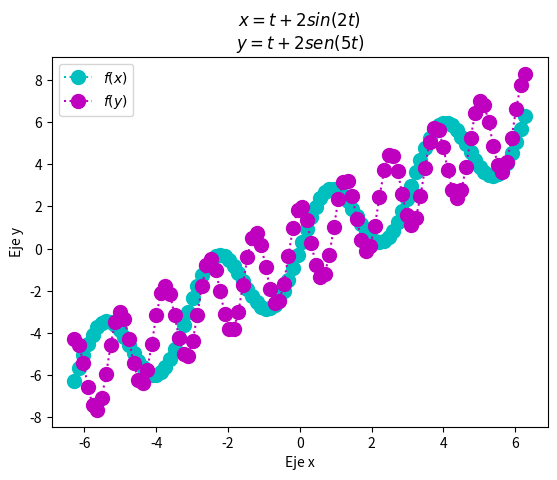

Generate this figure with matplotlib:
import numpy as np
from matplotlib import pyplot as plt
import math

tpoints = np.linspace(-2*np.pi,2*np.pi,100)
def f(t):
    return (t+2*np.sin(2*t))
plt.plot(tpoints,f(tpoints),'o:c', ms=10)
plt.title('$x=t+2sin(2t)$\n$y=t+2sen(5t)$')
plt.ylabel('Eje y')
plt.xlabel('Eje x')

def y(t):
    return (t+2*np.cos(5*t))
plt.plot(tpoints,y(tpoints),'o:m', ms =10)
plt.legend(['$f(x)$','$f(y)$'])
plt.show()